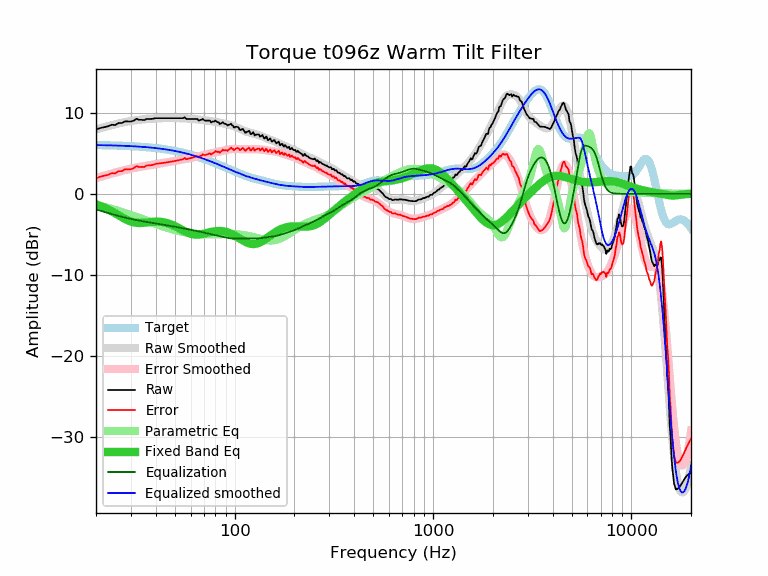

The data file committed next to this chart (first rows):
frequency, raw, error, smoothed, error_smoothed, equalization, parametric_eq, equalized_raw, equalized_smoothed, target
20, 7.92, 1.91, 7.94, 1.93, -1.93, -1.29, 5.99, 6.01, 6.01
21, 8.11, 2.11, 8.09, 2.09, -2.09, -1.48, 6.03, 6.00, 6.00
22, 8.22, 2.23, 8.22, 2.23, -2.23, -1.69, 5.99, 5.99, 5.99
23, 8.32, 2.34, 8.35, 2.37, -2.37, -1.92, 5.95, 5.98, 5.98
24, 8.52, 2.55, 8.47, 2.50, -2.50, -2.16, 6.03, 5.97, 5.97
25, 8.48, 2.53, 8.57, 2.62, -2.62, -2.41, 5.87, 5.96, 5.96
26, 8.73, 2.79, 8.67, 2.73, -2.73, -2.65, 6.00, 5.94, 5.94
27, 8.72, 2.79, 8.76, 2.83, -2.83, -2.89, 5.89, 5.93, 5.93
28, 8.94, 3.03, 8.84, 2.93, -2.93, -3.10, 6.01, 5.91, 5.91
29, 8.92, 3.03, 8.92, 3.02, -3.02, -3.28, 5.90, 5.90, 5.90
30, 8.91, 3.03, 8.98, 3.10, -3.10, -3.42, 5.81, 5.88, 5.88
31, 9.02, 3.16, 9.03, 3.17, -3.17, -3.52, 5.85, 5.86, 5.86
32, 9.25, 3.41, 9.08, 3.24, -3.24, -3.58, 6.01, 5.84, 5.84
33, 9.12, 3.30, 9.12, 3.31, -3.31, -3.60, 5.82, 5.82, 5.82
34, 9.12, 3.32, 9.16, 3.36, -3.36, -3.60, 5.76, 5.80, 5.80
35, 9.08, 3.31, 9.19, 3.42, -3.42, -3.57, 5.66, 5.77, 5.77
36, 9.23, 3.48, 9.22, 3.47, -3.47, -3.54, 5.76, 5.75, 5.75
37, 9.23, 3.51, 9.24, 3.52, -3.52, -3.50, 5.71, 5.72, 5.72
38, 9.23, 3.53, 9.26, 3.57, -3.57, -3.47, 5.67, 5.70, 5.70
39, 9.27, 3.60, 9.28, 3.61, -3.61, -3.45, 5.66, 5.67, 5.67
40, 9.33, 3.69, 9.30, 3.66, -3.66, -3.44, 5.68, 5.64, 5.64
41, 9.33, 3.72, 9.31, 3.70, -3.70, -3.44, 5.63, 5.61, 5.61
42, 9.33, 3.75, 9.32, 3.74, -3.74, -3.45, 5.59, 5.58, 5.58
43, 9.33, 3.79, 9.33, 3.78, -3.78, -3.48, 5.55, 5.54, 5.54
44, 9.33, 3.82, 9.33, 3.82, -3.82, -3.52, 5.51, 5.51, 5.51
45, 9.33, 3.86, 9.34, 3.86, -3.86, -3.57, 5.47, 5.48, 5.48
46, 9.33, 3.89, 9.34, 3.90, -3.90, -3.64, 5.43, 5.44, 5.44
47, 9.33, 3.93, 9.34, 3.94, -3.94, -3.71, 5.39, 5.40, 5.40
48, 9.33, 3.97, 9.34, 3.98, -3.98, -3.80, 5.35, 5.36, 5.36
49, 9.33, 4.01, 9.34, 4.02, -4.02, -3.89, 5.31, 5.32, 5.32
50, 9.33, 4.05, 9.34, 4.06, -4.06, -3.99, 5.27, 5.28, 5.28
51, 9.33, 4.09, 9.34, 4.10, -4.10, -4.10, 5.23, 5.24, 5.24
52, 9.33, 4.13, 9.33, 4.14, -4.14, -4.21, 5.20, 5.20, 5.20
53, 9.33, 4.18, 9.33, 4.17, -4.17, -4.31, 5.16, 5.15, 5.15
54, 9.33, 4.22, 9.32, 4.21, -4.21, -4.42, 5.12, 5.11, 5.11
55, 9.33, 4.27, 9.31, 4.25, -4.25, -4.52, 5.08, 5.06, 5.06
56, 9.43, 4.41, 9.30, 4.28, -4.28, -4.62, 5.15, 5.02, 5.02
57, 9.23, 4.26, 9.29, 4.32, -4.32, -4.71, 4.91, 4.97, 4.97
58, 9.23, 4.31, 9.28, 4.36, -4.36, -4.79, 4.88, 4.92, 4.92
59, 9.23, 4.36, 9.27, 4.39, -4.39, -4.86, 4.84, 4.87, 4.87
60, 9.23, 4.41, 9.25, 4.43, -4.43, -4.92, 4.81, 4.83, 4.83
61, 9.23, 4.46, 9.24, 4.46, -4.46, -4.96, 4.77, 4.78, 4.78
62, 9.23, 4.51, 9.22, 4.50, -4.50, -5.00, 4.74, 4.72, 4.72
63, 9.23, 4.56, 9.21, 4.53, -4.53, -5.02, 4.70, 4.67, 4.67
64, 9.23, 4.61, 9.19, 4.57, -4.57, -5.03, 4.66, 4.62, 4.62
65, 9.21, 4.64, 9.17, 4.60, -4.60, -5.03, 4.61, 4.57, 4.57
66, 9.01, 4.49, 9.16, 4.64, -4.64, -5.02, 4.37, 4.52, 4.52
67, 9.12, 4.66, 9.14, 4.67, -4.67, -5.00, 4.45, 4.46, 4.46
68, 9.12, 4.71, 9.12, 4.71, -4.71, -4.98, 4.41, 4.41, 4.41
69, 9.23, 4.87, 9.10, 4.74, -4.74, -4.95, 4.49, 4.36, 4.36
70, 9.10, 4.80, 9.08, 4.78, -4.78, -4.91, 4.32, 4.30, 4.30
71, 9.02, 4.77, 9.06, 4.81, -4.81, -4.88, 4.21, 4.25, 4.25
72, 9.02, 4.83, 9.04, 4.85, -4.85, -4.84, 4.18, 4.20, 4.20
73, 9.02, 4.88, 9.02, 4.88, -4.88, -4.80, 4.14, 4.14, 4.14
74, 9.02, 4.93, 9.00, 4.91, -4.91, -4.77, 4.11, 4.09, 4.09
75, 9.02, 4.99, 8.98, 4.95, -4.95, -4.73, 4.07, 4.03, 4.03
76, 8.80, 4.82, 8.96, 4.98, -4.98, -4.70, 3.82, 3.98, 3.98
77, 8.89, 4.97, 8.94, 5.02, -5.02, -4.67, 3.88, 3.92, 3.92
78, 8.92, 5.05, 8.92, 5.05, -5.05, -4.65, 3.87, 3.87, 3.87
79, 8.92, 5.11, 8.90, 5.08, -5.08, -4.62, 3.84, 3.82, 3.82
... 553 more rows
